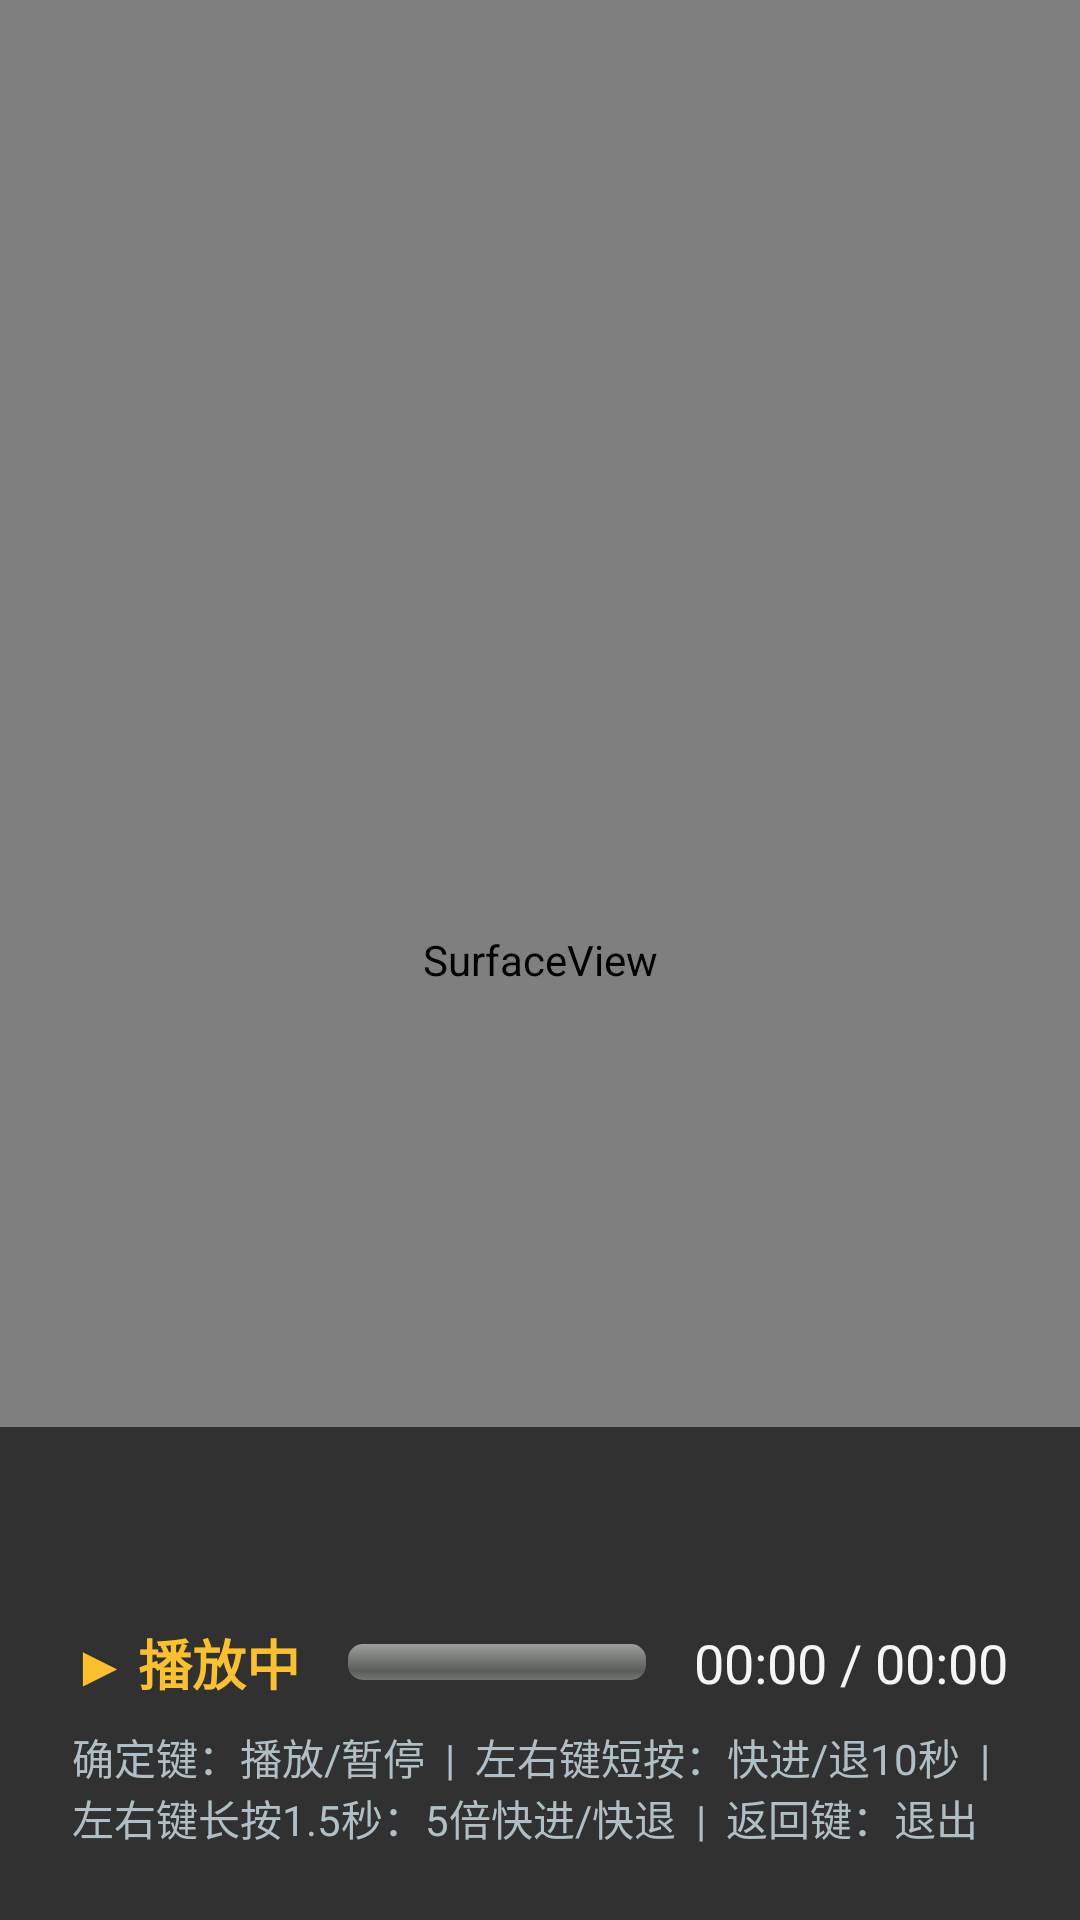

Write the Android layout XML for this screen, with the resource values it uses.
<!-- AndroidManifest.xml: application theme AppTheme -->
<!-- res/layout/activity_video_player.xml -->
<?xml version="1.0" encoding="utf-8"?>
<FrameLayout xmlns:android="http://schemas.android.com/apk/res/android"
    android:layout_width="match_parent"
    android:layout_height="match_parent"
    android:background="#000000"
    android:focusable="true"
    android:focusableInTouchMode="true">

    <SurfaceView
        android:id="@+id/surfaceView"
        android:layout_width="match_parent"
        android:layout_height="match_parent"
        android:layout_gravity="center" />

    <LinearLayout
        android:id="@+id/osdOverlay"
        android:layout_width="match_parent"
        android:layout_height="wrap_content"
        android:layout_gravity="bottom"
        android:background="#CC1E1E1E"
        android:orientation="vertical"
        android:padding="24dp">

        <TextView
            android:id="@+id/tvVideoTitle"
            android:layout_width="match_parent"
            android:layout_height="wrap_content"
            android:ellipsize="middle"
            android:singleLine="true"
            android:textColor="#F5F5F5"
            android:textSize="22sp"
            android:textStyle="bold" />

        <LinearLayout
            android:layout_width="match_parent"
            android:layout_height="wrap_content"
            android:layout_marginTop="12dp"
            android:gravity="center_vertical"
            android:orientation="horizontal">

            <TextView
                android:id="@+id/tvPlayState"
                android:layout_width="wrap_content"
                android:layout_height="wrap_content"
                android:text="▶ 播放中"
                android:textColor="#FBC02D"
                android:textSize="18sp"
                android:textStyle="bold" />

            <ProgressBar
                android:id="@+id/progressBar"
                style="?android:attr/progressBarStyleHorizontal"
                android:layout_width="0dp"
                android:layout_height="12dp"
                android:layout_marginStart="16dp"
                android:layout_marginEnd="16dp"
                android:layout_weight="1" />

            <TextView
                android:id="@+id/tvTimeInfo"
                android:layout_width="wrap_content"
                android:layout_height="wrap_content"
                android:text="00:00 / 00:00"
                android:textColor="#F5F5F5"
                android:textSize="18sp" />
        </LinearLayout>

        <TextView
            android:layout_width="match_parent"
            android:layout_height="wrap_content"
            android:layout_marginTop="8dp"
            android:text="确定键：播放/暂停  |  左右键短按：快进/退10秒  |  左右键长按1.5秒：5倍快进/快退  |  返回键：退出"
            android:textColor="#B0BEC5"
            android:textSize="14sp" />
    </LinearLayout>
</FrameLayout>
<!-- resources referenced by this layout -->
<resources>
  <style name="AppTheme" parent="@android:style/Theme.NoTitleBar.Fullscreen">
          <item name="android:windowBackground">@color/bg_dark_gray</item>
          <item name="android:colorBackground">@color/bg_dark_gray</item>
      </style>
  <color name="bg_dark_gray">#1E1E1E</color>
</resources>
